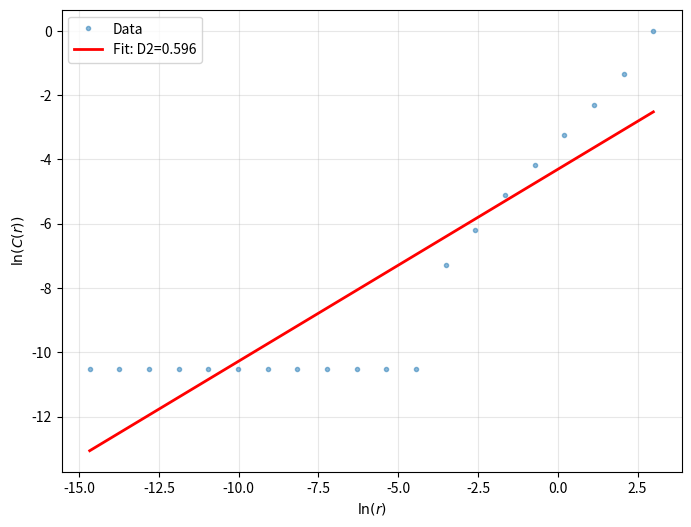
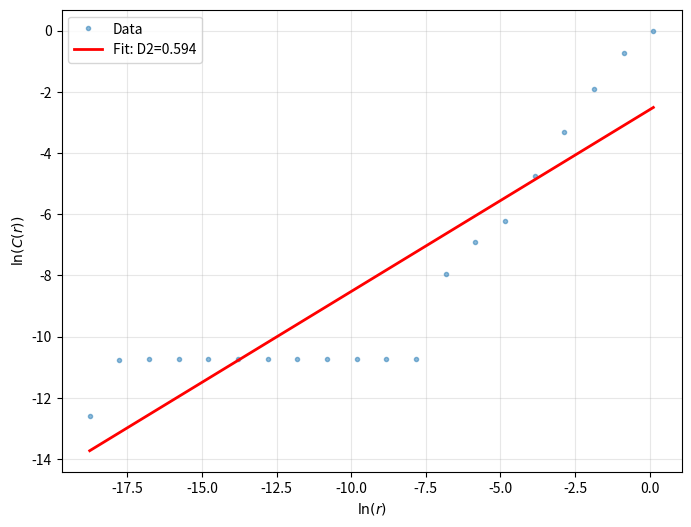

Reproduce these figures in Python, in order.
import numpy as np
import matplotlib.pyplot as plt

def correlation_dim(pts, n_samp=10000, n_bins=20, plot=False):
    N = pts.shape[0]
    if n_samp <= N:
        samp_idx = np.random.choice(N, n_samp, replace=False)
        samp_pts = pts[samp_idx]
    else:
        samp_pts = pts

    pts_sq = np.sum(pts**2, axis=1)
    samp_pts_sq = np.sum(samp_pts**2, axis=1)
    dist_sq = samp_pts_sq[:, np.newaxis] + pts_sq[np.newaxis, :] - 2 * samp_pts @ pts.T
    dist_sq = np.maximum(dist_sq, 0)
    dist = np.sqrt(dist_sq.ravel())
    dist = dist[dist > 1e-10]
    r_min, r_max = np.min(dist), np.max(dist)
    bins = np.geomspace(r_min, r_max, n_bins + 1)
    counts, _ = np.histogram(dist, bins=bins)
    C_r = np.cumsum(counts)
    C_r = C_r / C_r[-1]
    radius = bins[1:]
    log_r = np.log(radius)
    log_Cr = np.log(C_r)
    slope, intercept = np.polyfit(log_r, log_Cr, 1)
    if plot:
        plt.figure(figsize=(8, 6))
        plt.plot(log_r, log_Cr, 'o', markersize=3, label='Data', alpha=0.5)
        plt.plot(log_r, slope * log_r + intercept, 'r-', lw=2, label=f'Fit: D2={slope:.3f}')
        plt.xlabel(r'$\ln(r)$')
        plt.ylabel(r'$\ln(C(r))$')
        plt.legend()
        plt.grid(True, alpha=0.3)
        plt.show()
    return slope

def get_circle_3d(n=3000, r=10.0):
    theta = np.linspace(0, 2*np.pi, n)
    x = r * np.cos(theta)
    y = r * np.sin(theta)
    z = np.zeros_like(x)
    return np.column_stack([x, y, z])

def get_random_walk_1d(n=3000):
    steps = np.random.choice([-1, 1], size=n)
    x = np.cumsum(steps)
    t = np.linspace(0, 1, n)
    x_norm = (x - x.min()) / (x.max() - x.min())
    return np.column_stack([t, x_norm])

circle_pts = get_circle_3d()
d2_circle = correlation_dim(circle_pts, plot=True)
print(f"Result: {d2_circle:.4f}\n")

rw_pts = get_random_walk_1d()
d2_rw = correlation_dim(rw_pts, plot=True)
print(f"Result: {d2_rw:.4f}")
